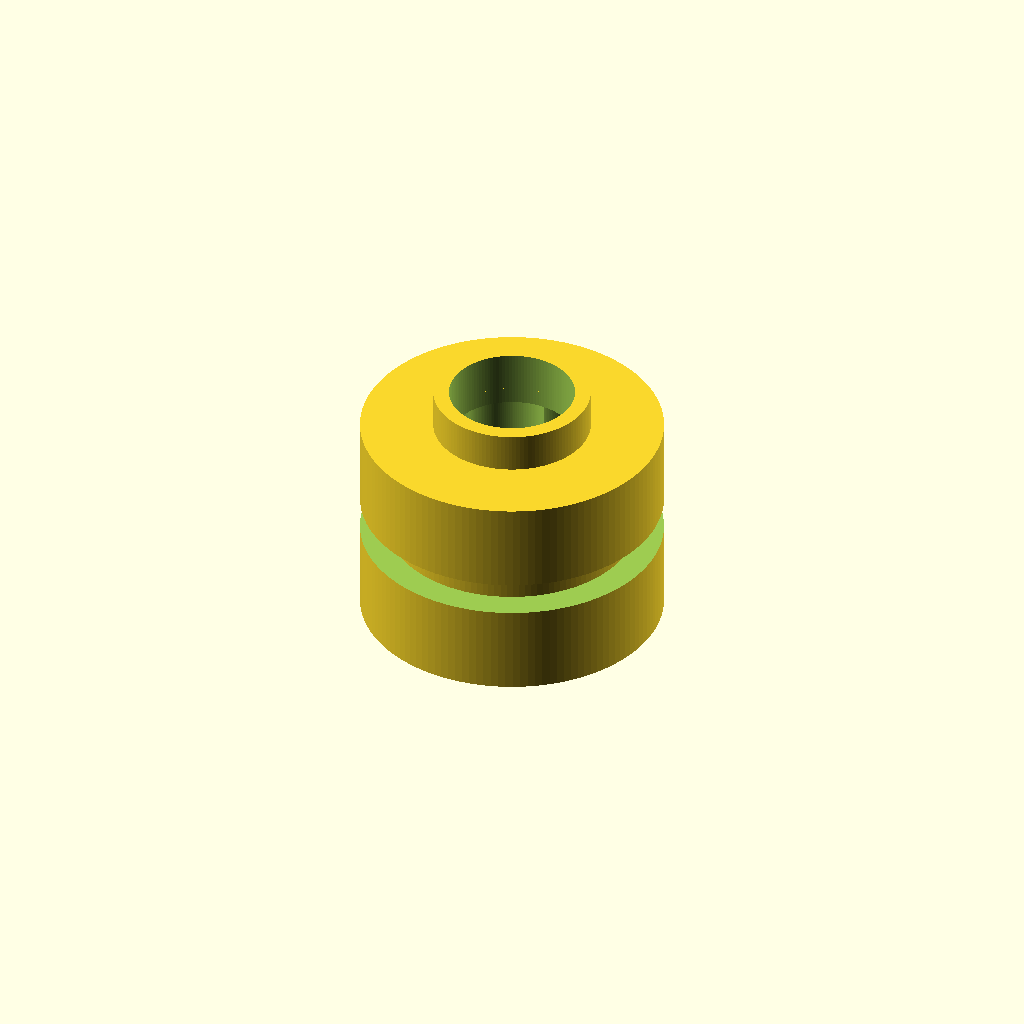
Cell 1: rendered with the file's own defaults.
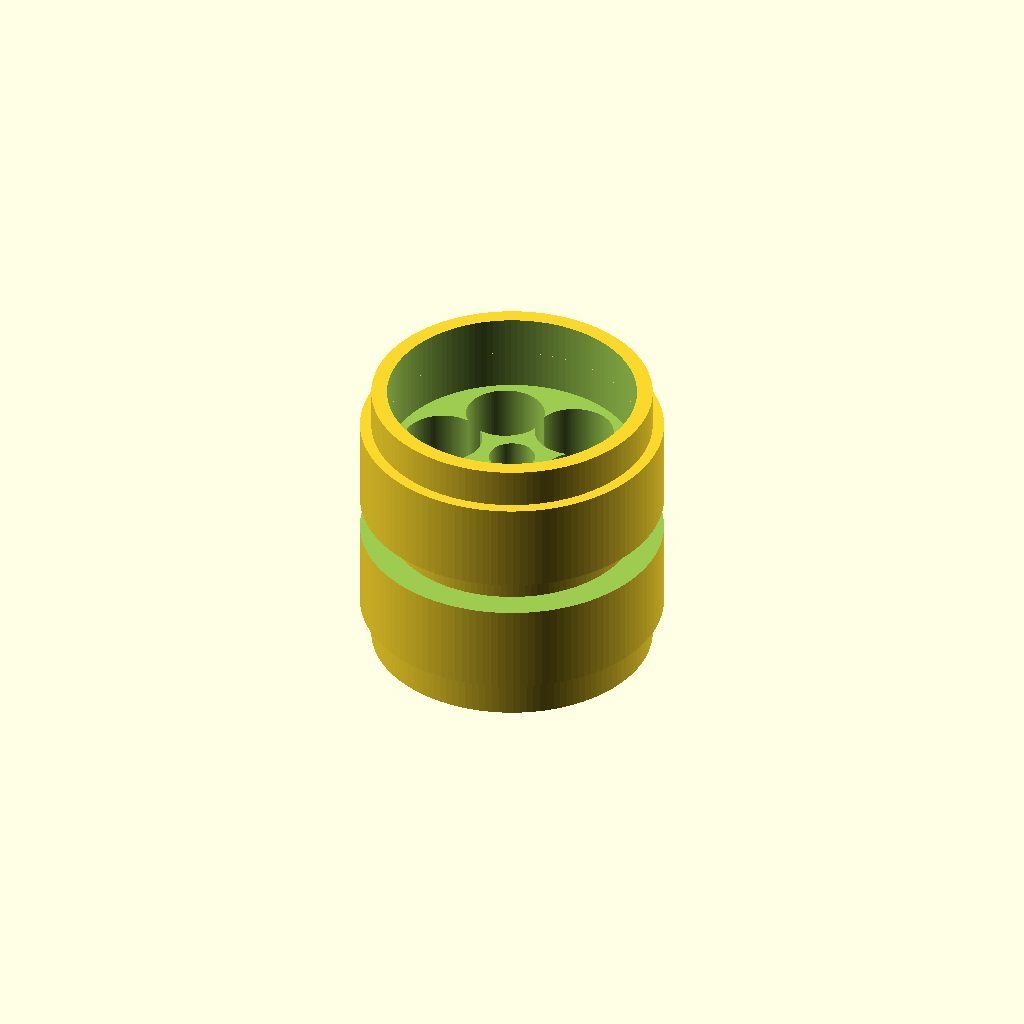
Cell 2 — bearing_D_ext set to 44, the other parameters unchanged.
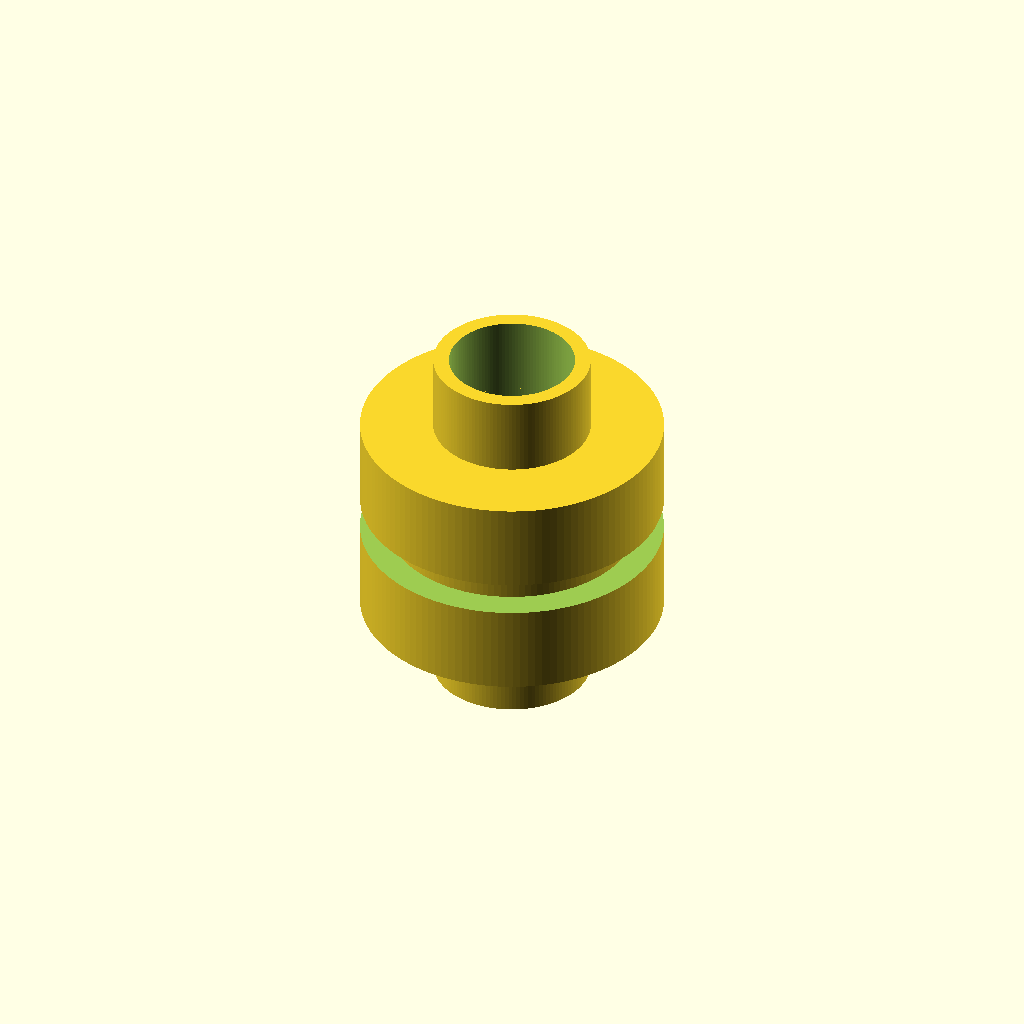
Cell 3: bearing_W = 14 (everything else at default).
All cells are drawn from one camera (rotation 55°, 0°, 25°, orthographic, colour scheme Cornfield), so only the parameter changes between them.
The OpenSCAD source (lawn-mower-robot/3d-parts/idler_wheel.scad):
// ============================================================
//  ROUE FOLLE (IDLER) - Johnny-Mow
//  Imprimer : 2 à 4 pièces - PETG
//  Accueille un roulement 608 (8mm int, 22mm ext, 7mm large)
//  Remplissage : 40% - Périmètres : 4
// ============================================================
include <params.scad>

$fn = 128;

bearing_D_ext = 22;  // roulement 608
bearing_D_int = 8;
bearing_W     = 7;

module idler_wheel() {
    difference() {
        union() {
            // --- Corps roue ---
            cylinder(r=idler_D/2, h=idler_W, center=true);

            // --- Bossages roulements (un de chaque côté) ---
            for (z = [-idler_W/2 - bearing_W/2, idler_W/2 + bearing_W/2]) {
                translate([0, 0, z])
                    difference() {
                        cylinder(r=bearing_D_ext/2 + 3, h=bearing_W, center=true);
                        cylinder(r=bearing_D_ext/2 + tol, h=bearing_W + 1, center=true);
                    }
            }
        }

        // --- Logements des deux roulements (encastrés) ---
        for (z = [-(idler_W/2 - bearing_W/2 + 0.5), idler_W/2 - bearing_W/2 + 0.5]) {
            translate([0, 0, z])
                cylinder(r=bearing_D_ext/2 + tol, h=bearing_W + 1, center=true);
        }

        // --- Alésage axe central (à travers la roue) ---
        cylinder(r=idler_bore/2, h=idler_W + bearing_W*2 + 2, center=true);

        // --- Gorge de guidage chenille ---
        translate([0, 0, 0])
            difference() {
                cylinder(r=idler_D/2 + 1, h=6, center=true);
                cylinder(r=idler_D/2 - 5, h=8, center=true);
            }

        // --- Allégements ---
        for (i = [0 : 5]) {
            rotate([0, 0, i * 60])
                translate([idler_D/4, 0, 0])
                    cylinder(r=7, h=idler_W - 6, center=true);
        }
    }
}

// --- Axe de roue folle (optionnel, peut être un boulon M8) ---
module idler_axle() {
    // Axe M8 × 60mm avec têtes anti-rotation
    cylinder(r=3.9, h=60, center=true);
    for (z = [-28, 28]) {
        translate([0, 0, z])
            cylinder(r=7, h=4, center=true);
    }
}

idler_wheel();
// Décommenter pour voir l'axe :
// translate([idler_D + 15, 0, 0]) idler_axle();
Parameter table extracted from the source (name, type, default, range or options):
bearing_D_ext: number, default 22
bearing_D_int: number, default 8
bearing_W: number, default 7
